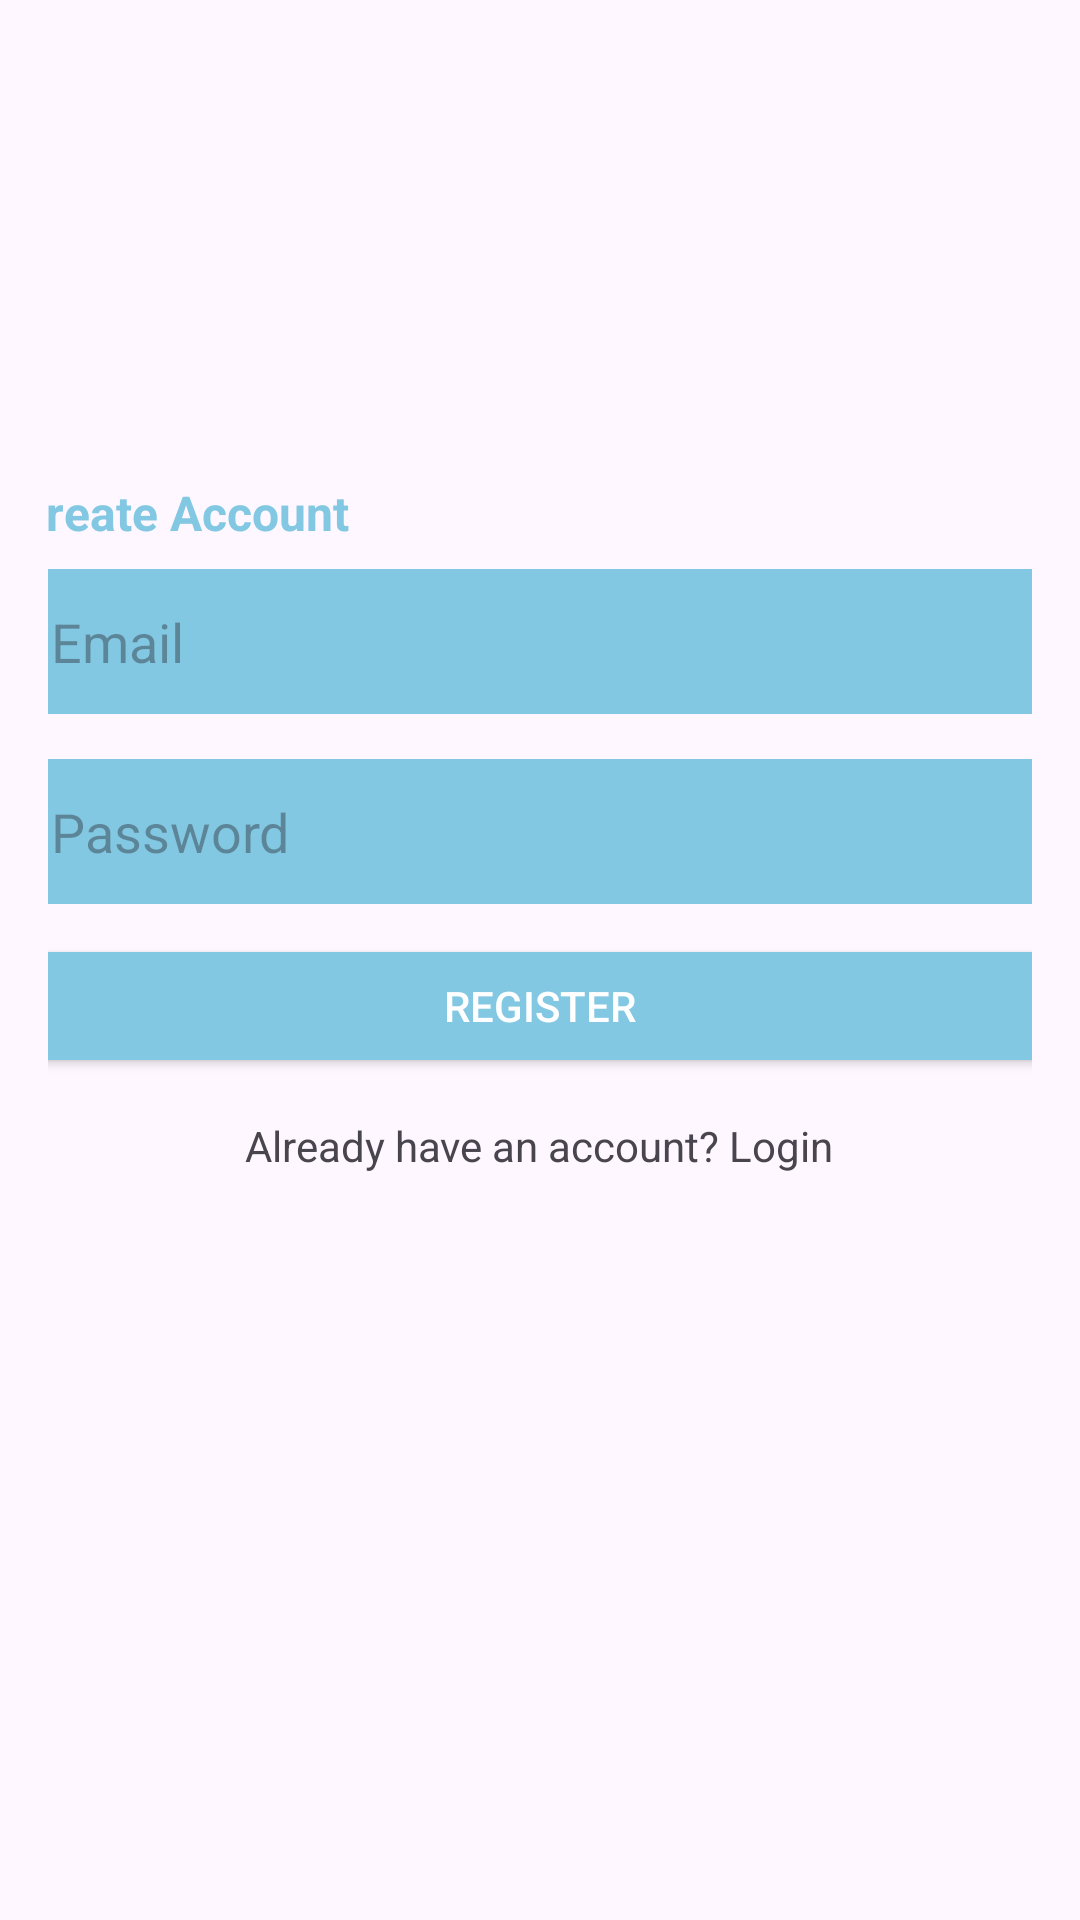

Write the Android layout XML for this screen, with the resource values it uses.
<!-- AndroidManifest.xml: application theme Theme.IF570_LAB_UTS_Christopher_66460 -->
<!-- res/layout/fragment_register.xml -->
<?xml version="1.0" encoding="utf-8"?>
<LinearLayout xmlns:android="http://schemas.android.com/apk/res/android"
    xmlns:app="http://schemas.android.com/apk/res-auto"
    android:layout_width="match_parent"
    android:layout_height="match_parent"
    android:gravity="center_horizontal"
    android:orientation="vertical"
    android:paddingStart="16dp"
    android:paddingTop="120dp"
    android:paddingEnd="16dp">

    <LinearLayout
        android:layout_width="350dp"
        android:layout_height="wrap_content"
        android:layout_marginTop="40dp"
        android:orientation="vertical">

        <TextView
            android:id="@+id/txtlogin"
            android:layout_width="wrap_content"
            android:layout_height="wrap_content"

            android:text="Create Account"
            android:textColor="@color/biruGelap"
            android:textSize="16sp"
            android:textStyle="bold" />

        <EditText
            android:id="@+id/emailInput"
            android:layout_width="match_parent"
            android:layout_height="wrap_content"
            android:layout_marginTop="8dp"
            android:hint="Email"
            android:backgroundTint="@color/biruGelap"
            android:padding="12dp"
            android:background="@color/white"/>

        <EditText
            android:id="@+id/passwordInput"
            android:layout_width="match_parent"
            android:layout_height="wrap_content"
            android:layout_marginTop="15dp"
            android:hint="Password"
            android:backgroundTint="@color/biruGelap"
            android:padding="12dp"
            android:inputType="textPassword"
            android:background="@color/white"/>

        <Button
            android:id="@+id/registerButton"
            android:layout_width="match_parent"
            android:layout_height="wrap_content"
            android:layout_marginTop="10dp"
            android:text="Register"
            android:textColor="@color/white"
            app:backgroundTint="@color/biruGelap"/>

        <TextView
            android:id="@+id/loginLink"
            android:layout_width="wrap_content"
            android:layout_height="wrap_content"
            android:layout_gravity="center_horizontal"
            android:layout_marginTop="13dp"
            android:text="Already have an account? Login" />
    </LinearLayout>

</LinearLayout>
<!-- resources referenced by this layout -->
<resources>
  <color name="biruGelap">#83C8E3</color>
  <color name="white">#FFFFFFFF</color>
  <style name="Theme.IF570_LAB_UTS_Christopher_66460" parent="Base.Theme.IF570_LAB_UTS_Christopher_66460" />
  <style name="Base.Theme.IF570_LAB_UTS_Christopher_66460" parent="Theme.Material3.DayNight.NoActionBar">
          
          <item name="android:statusBarColor">@color/biruGelap</item>
          <item name="android:windowLightStatusBar">false</item>
      </style>
</resources>
